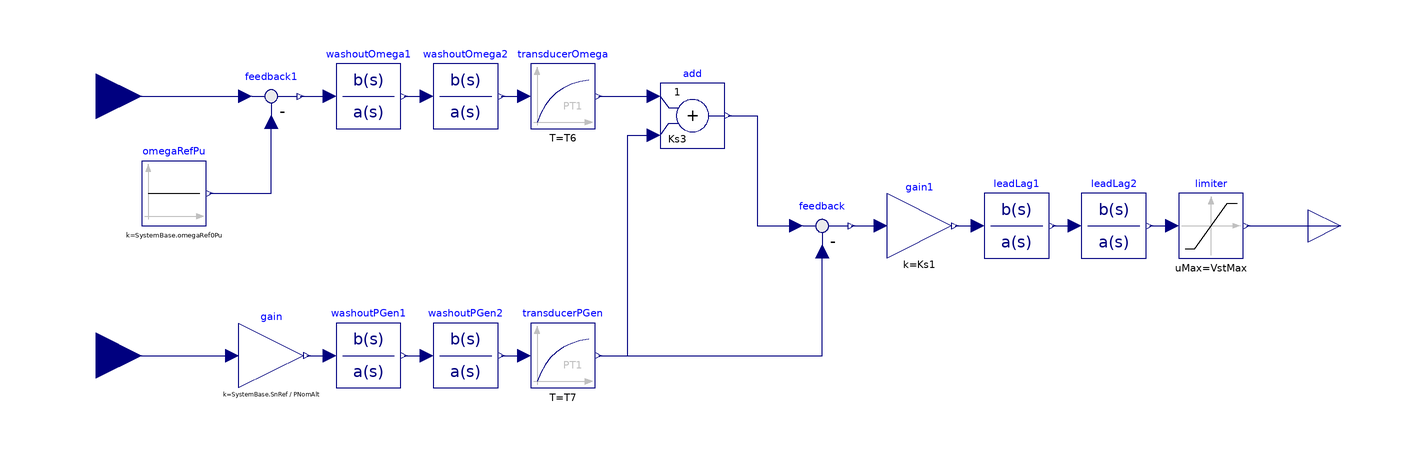

Above is the diagram view of the following Modelica model: its components placed by their Placement annotations and its connect equations drawn as lines.

model PSS2A "IEEE Power System Stabilizer type 2A"

  parameter Types.PerUnit Ks1 "PSS gain";
  parameter Types.PerUnit Ks2 "2nd signal transducer factor";
  parameter Types.PerUnit Ks3 "Washouts coupling factor";
  parameter Types.Time Tw1 "1st washout 1st time constant in s";
  parameter Types.Time Tw2 "1st washout 2nd time constant in s";
  parameter Types.Time Tw3 "2nd washout 1st time constant in s";
  parameter Types.Time Tw4 "2nd washout 2nd time constant in s";
  parameter Types.Time T1 "1st lead-lag derivative time constant in s";
  parameter Types.Time T2 "1st lead-lag delay time constant in s";
  parameter Types.Time T3 "2nd lead-lag derivative time constant in s";
  parameter Types.Time T4 "2nd lead-lag delay time constant in s";
  parameter Types.Time T6 "1st signal transducer time constant in s";
  parameter Types.Time T7 "2nd signal transducer time constant in s";
  parameter Types.Time T8 "Ramp tracking filter derivative time constant in s";
  parameter Types.Time T9 "Ramp tracking filter delay time constant in s";
  parameter Types.VoltageModulePu VstMin "Controller minimum output in pu (base UNom)";
  parameter Types.VoltageModulePu VstMax "Controller maximum output in pu (base UNom)";
  parameter Types.PerUnit IC1 "1st input selector";
  parameter Types.PerUnit IC2 "2nd input selector";
  parameter Types.ActivePower PNomAlt "Nominal active (alternator) power in MW";
  parameter Types.VoltageModulePu Upss0Pu "Initial voltage output in pu (base UNom)";

  //Input variables
  Modelica.Blocks.Interfaces.RealInput PGenPu(start = PGen0Pu) "Active power input in pu (base SnRef) - generator convention" annotation(
    Placement(visible = true, transformation(origin = {-194, -40}, extent = {{-14, -14}, {14, 14}}, rotation = 0), iconTransformation(origin = {-120, -60}, extent = {{-20, -20}, {20, 20}}, rotation = 0)));
  Modelica.Blocks.Interfaces.RealInput omegaPu(start = SystemBase.omega0Pu) "Angular frequency in pu (base omegaNom)" annotation(
    Placement(visible = true, transformation(origin = {-194, 40}, extent = {{-14, -14}, {14, 14}}, rotation = 0), iconTransformation(origin = {-120, 60}, extent = {{-20, -20}, {20, 20}}, rotation = 0)));

  //Output variables
  Modelica.Blocks.Interfaces.RealOutput UpssPu(start = Upss0Pu) "Voltage output in pu (base UNom)" annotation(
    Placement(visible = true, transformation(origin = {190, 0}, extent = {{-10, -10}, {10, 10}}, rotation = 0), iconTransformation(origin = {110, 0}, extent = {{-10, -10}, {10, 10}}, rotation = 0)));

  Modelica.Blocks.Nonlinear.Limiter limiter(uMax = VstMax, uMin = VstMin) annotation(
    Placement(visible = true, transformation(origin = {150, 0}, extent = {{-10, -10}, {10, 10}}, rotation = 0)));
  Modelica.Blocks.Continuous.FirstOrder transducerOmega(T = T6, k = 1) annotation(
    Placement(visible = true, transformation(origin = {-50, 40}, extent = {{-10, -10}, {10, 10}}, rotation = 0)));
  Modelica.Blocks.Continuous.TransferFunction washoutOmega1(a = {Tw1, 1}, b = {Tw1, 0}) annotation(
    Placement(visible = true, transformation(origin = {-110, 40}, extent = {{-10, -10}, {10, 10}}, rotation = 0)));
  Modelica.Blocks.Continuous.TransferFunction washoutPGen1(a = {Tw3, 1}, b = {Tw3, 0}, y_start = PGen0Pu * gain.k) annotation(
    Placement(visible = true, transformation(origin = {-110, -40}, extent = {{-10, -10}, {10, 10}}, rotation = 0)));
  Modelica.Blocks.Continuous.FirstOrder transducerPGen(T = T7, k = Ks2, y_start = Ks2 * PGen0Pu * gain.k) annotation(
    Placement(visible = true, transformation(origin = {-50, -40}, extent = {{-10, -10}, {10, 10}}, rotation = 0)));
  Modelica.Blocks.Math.Feedback feedback annotation(
    Placement(visible = true, transformation(origin = {30, 0}, extent = {{-10, -10}, {10, 10}}, rotation = 0)));
  Modelica.Blocks.Continuous.TransferFunction leadLag1(a = {T2, 1}, b = {T1, 1}, x_scaled(start = {Upss0Pu}), x_start = {Upss0Pu}, y_start = Upss0Pu) annotation(
    Placement(visible = true, transformation(origin = {90, 0}, extent = {{-10, -10}, {10, 10}}, rotation = 0)));
  Modelica.Blocks.Continuous.TransferFunction washoutOmega2(a = {Tw2, 1}, b = {Tw2, 0}) annotation(
    Placement(visible = true, transformation(origin = {-80, 40}, extent = {{-10, -10}, {10, 10}}, rotation = 0)));
  Modelica.Blocks.Continuous.TransferFunction washoutPGen2(a = {Tw4, 1}, b = {Tw4, 0}, y_start = PGen0Pu * gain.k) annotation(
    Placement(visible = true, transformation(origin = {-80, -40}, extent = {{-10, -10}, {10, 10}}, rotation = 0)));
  Modelica.Blocks.Continuous.TransferFunction leadLag2(a = {T4, 1}, b = {T3, 1}, x_scaled(start = {Upss0Pu}), x_start = {Upss0Pu}, y_start = Upss0Pu) annotation(
    Placement(visible = true, transformation(origin = {120, 0}, extent = {{-10, -10}, {10, 10}}, rotation = 0)));
  Modelica.Blocks.Math.Feedback feedback1 annotation(
    Placement(visible = true, transformation(origin = {-140, 40}, extent = {{-10, -10}, {10, 10}}, rotation = 0)));
  Modelica.Blocks.Sources.Constant omegaRefPu(k = SystemBase.omegaRef0Pu) annotation(
    Placement(visible = true, transformation(origin = {-170, 10}, extent = {{-10, -10}, {10, 10}}, rotation = 0)));
  Modelica.Blocks.Math.Gain gain(k = SystemBase.SnRef / PNomAlt) annotation(
    Placement(visible = true, transformation(origin = {-140, -40}, extent = {{-10, -10}, {10, 10}}, rotation = 0)));
  Modelica.Blocks.Math.Gain gain1(k = Ks1) annotation(
    Placement(visible = true, transformation(origin = {60, 0}, extent = {{-10, -10}, {10, 10}}, rotation = 0)));
  Modelica.Blocks.Math.Add add(k2 = Ks3) annotation(
    Placement(visible = true, transformation(origin = {-10, 34}, extent = {{-10, -10}, {10, 10}}, rotation = 0)));

  parameter Types.ActivePowerPu PGen0Pu "Initial active power input in pu (base SnRef) - generator convention";

equation
  connect(transducerPGen.y, feedback.u2) annotation(
    Line(points = {{-39, -40}, {30, -40}, {30, -8}}, color = {0, 0, 127}));
  connect(washoutOmega1.y, washoutOmega2.u) annotation(
    Line(points = {{-99, 40}, {-92, 40}}, color = {0, 0, 127}));
  connect(washoutOmega2.y, transducerOmega.u) annotation(
    Line(points = {{-69, 40}, {-62, 40}}, color = {0, 0, 127}));
  connect(washoutPGen1.y, washoutPGen2.u) annotation(
    Line(points = {{-99, -40}, {-92, -40}}, color = {0, 0, 127}));
  connect(washoutPGen2.y, transducerPGen.u) annotation(
    Line(points = {{-69, -40}, {-62, -40}}, color = {0, 0, 127}));
  connect(leadLag1.y, leadLag2.u) annotation(
    Line(points = {{101, 0}, {108, 0}}, color = {0, 0, 127}));
  connect(leadLag2.y, limiter.u) annotation(
    Line(points = {{131, 0}, {138, 0}}, color = {0, 0, 127}));
  connect(omegaPu, feedback1.u1) annotation(
    Line(points = {{-194, 40}, {-148, 40}}, color = {0, 0, 127}));
  connect(omegaRefPu.y, feedback1.u2) annotation(
    Line(points = {{-159, 10}, {-140, 10}, {-140, 32}}, color = {0, 0, 127}));
  connect(feedback1.y, washoutOmega1.u) annotation(
    Line(points = {{-131, 40}, {-122, 40}}, color = {0, 0, 127}));
  connect(limiter.y, UpssPu) annotation(
    Line(points = {{161, 0}, {190, 0}}, color = {0, 0, 127}));
  connect(PGenPu, gain.u) annotation(
    Line(points = {{-194, -40}, {-152, -40}}, color = {0, 0, 127}));
  connect(gain.y, washoutPGen1.u) annotation(
    Line(points = {{-129, -40}, {-122, -40}}, color = {0, 0, 127}));
  connect(gain1.y, leadLag1.u) annotation(
    Line(points = {{71, 0}, {78, 0}}, color = {0, 0, 127}));
  connect(feedback.y, gain1.u) annotation(
    Line(points = {{39, 0}, {48, 0}}, color = {0, 0, 127}));
  connect(transducerPGen.y, add.u2) annotation(
    Line(points = {{-39, -40}, {-30, -40}, {-30, 28}, {-22, 28}}, color = {0, 0, 127}));
  connect(transducerOmega.y, add.u1) annotation(
    Line(points = {{-39, 40}, {-22, 40}}, color = {0, 0, 127}));
  connect(add.y, feedback.u1) annotation(
    Line(points = {{1, 34}, {10, 34}, {10, 0}, {22, 0}}, color = {0, 0, 127}));

  annotation(
    preferredView = "diagram",
    uses(Modelica(version = "3.2.3")),
  Diagram(coordinateSystem(extent = {{-180, -100}, {180, 100}})),
  Documentation(info = "<html><head></head><body>This model is the IEEE PSS2A model, based on the chapter 8.2 of the&nbsp;<span class=\"pl-c\">IEEE Std 421.5-1992 documentation. It enables to represent a large variety of dual-input stabilizers.</span></body></html>"));
end PSS2A;